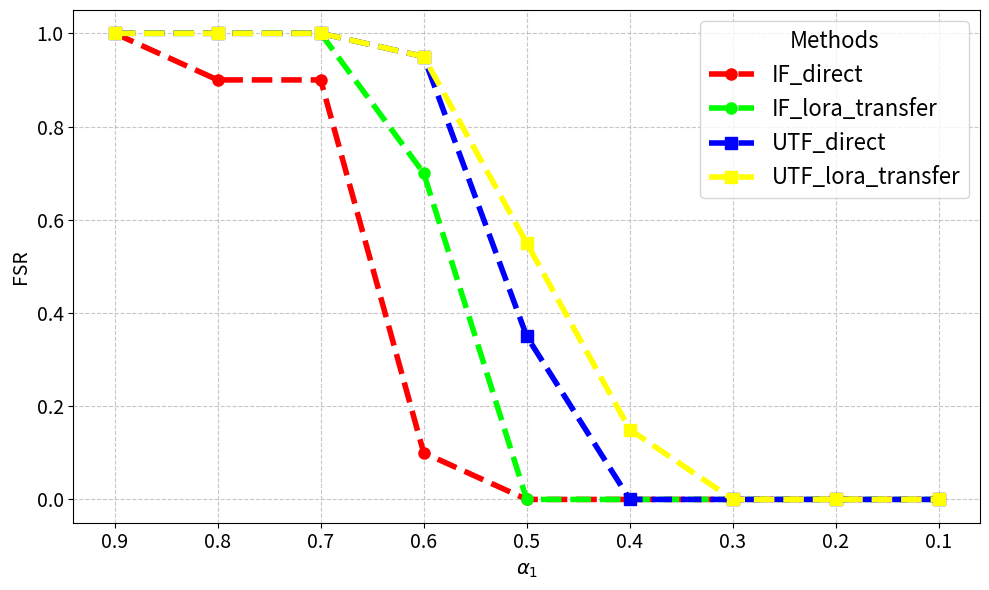
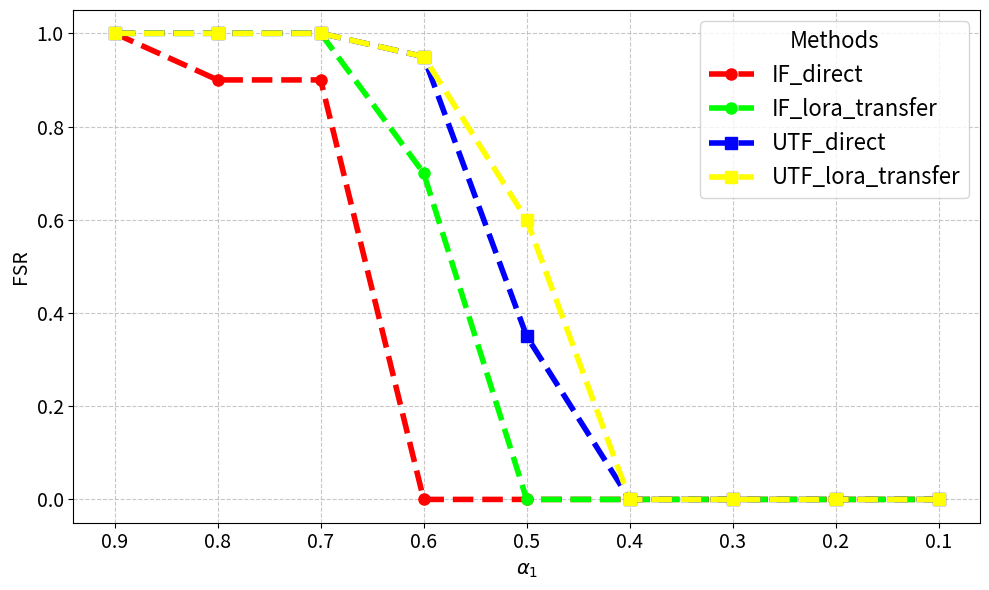
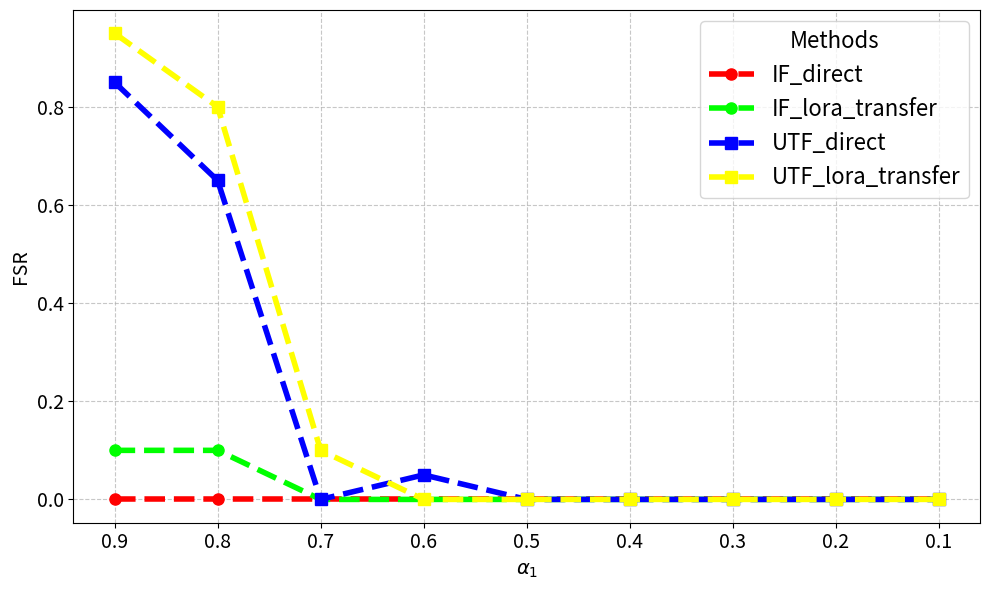
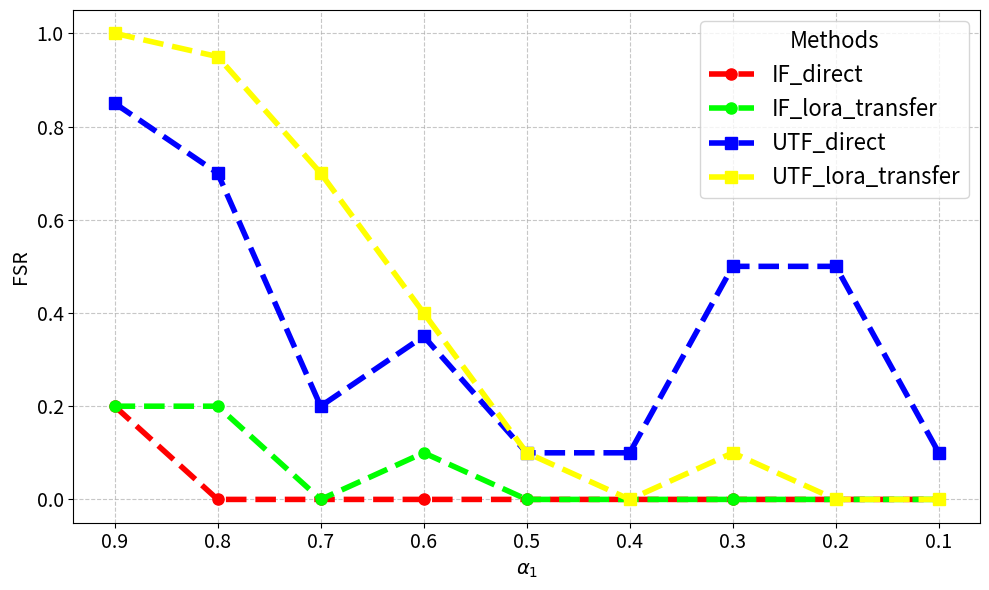

Generate these figures, in order, with matplotlib:
import matplotlib.pyplot as plt
import os

# 数据
alphas = [0.9, 0.8, 0.7, 0.6, 0.5, 0.4, 0.3, 0.2, 0.1]

data = {
    'Task': {
        'IF_direct': [1.0, 0.9, 0.9, 0.1, 0.0, 0.0, 0.0, 0.0, 0.0],
        'IF_lora_transfer': [1.0, 1.0, 1.0, 0.7, 0.0, 0.0, 0.0, 0.0, 0.0],
        'UTF_direct': [1.0, 1.0, 1.0, 0.95, 0.35, 0.0, 0.0, 0.0, 0.0],
        'UTF_lora_transfer': [1.0, 1.0, 1.0, 0.95, 0.55, 0.15, 0.0, 0.0, 0.0],
    },
    'Dare-Task': {
        'IF_direct': [1.0, 0.9, 0.9, 0.0, 0.0, 0.0, 0.0, 0.0, 0.0],
        'IF_lora_transfer': [1.0, 1.0, 1.0, 0.7, 0.0, 0.0, 0.0, 0.0, 0.0],
        'UTF_direct': [1.0, 1.0, 1.0, 0.95, 0.35, 0.0, 0.0, 0.0, 0.0],
        'UTF_lora_transfer': [1.0, 1.0, 1.0, 0.95, 0.6, 0.0, 0.0, 0.0, 0.0],
    },
    'Tie': {
        'IF_direct': [0.0, 0.0, 0.0, 0.0, 0.0, 0.0, 0.0, 0.0, 0.0],
        'IF_lora_transfer': [0.1, 0.1, 0.0, 0.0, 0.0, 0.0, 0.0, 0.0, 0.0],
        'UTF_direct': [0.85, 0.65, 0.0, 0.05, 0.0, 0.0, 0.0, 0.0, 0.0],
        'UTF_lora_transfer': [0.95, 0.8, 0.1, 0.0, 0.0, 0.0, 0.0, 0.0, 0.0],
    },
    'Dare-Tie': {
        'IF_direct': [0.2, 0.0, 0.0, 0.0, 0.0, 0.0, 0.0, 0.0, 0.0],
        'IF_lora_transfer': [0.2, 0.2, 0.0, 0.1, 0.0, 0.0, 0.0, 0.0, 0.0],
        'UTF_direct': [0.85, 0.7, 0.2, 0.35, 0.1, 0.1, 0.5, 0.5, 0.1],
        'UTF_lora_transfer': [1.0, 0.95, 0.7, 0.4, 0.1, 0.0, 0.1, 0.0, 0.0],
    }
}

# 创建保存目录
output_dir = "./merge_results"
os.makedirs(output_dir, exist_ok=True)

# 定义颜色和样式
colors = {
    'IF_direct': '#FF0000', # 红色
    'IF_lora_transfer': '#00FF00', # 绿色
    'UTF_direct': '#0000FF', # 蓝色
    'UTF_lora_transfer': '#FFFF00', # 黄色
}

# 定义标记样式
markers = {
    'IF_direct': 'o',  # 圆圈标记
    'IF_lora_transfer': 'o',  # 圆圈标记
    'UTF_direct': 's',  # 方形标记
    'UTF_lora_transfer': 's',  # 方形标记
}

# 绘制图形
for method_name, method_data in data.items():
    plt.figure(figsize=(10, 6))
    
    for key, values in method_data.items():
        # 画主线并加上标记
        plt.plot(alphas, values, linestyle='--', color=colors[key], linewidth=4, marker=markers[key], markersize=8, label=key)
    
    plt.gca().invert_xaxis()  # 反转 α 从 0.9 到 0.1
    plt.xlabel(r'$\alpha_{1}$', fontsize=14)  # 使用 LaTeX 格式
    plt.xticks(fontsize=14)
    plt.ylabel('FSR', fontsize=14)
    plt.yticks(fontsize=14)
    plt.legend(title='Methods', fontsize=16, title_fontsize=16)
    plt.grid(True, linestyle='--', alpha=0.7)
    plt.tight_layout()
    
    # 保存图片
    output_path = os.path.join(output_dir, f'merge_results_{method_name}.png')
    plt.savefig(output_path, dpi=300)
    plt.close()

    print(f"图 '{method_name}' 已保存到 '{output_path}'")
